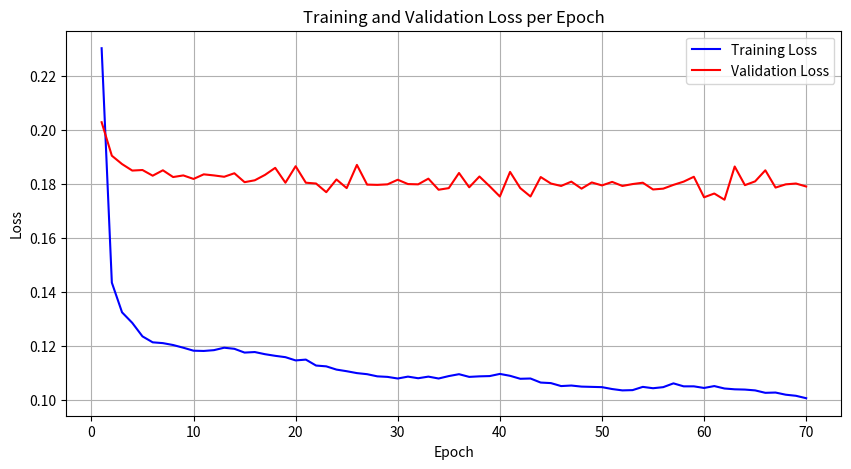

Here is the Python script that generated this plot:
import matplotlib.pyplot as plt

"""
[redacted]
"""

# Data from the user's message
epochs = list(range(1, 71))
loss_train = [
    0.2302, 0.1434, 0.1324, 0.1285, 0.1235, 0.1213, 0.1210, 0.1203, 0.1193, 0.1182, 0.1181,
    0.1184, 0.1193, 0.1189, 0.1175, 0.1177, 0.1169, 0.1163, 0.1158, 0.1146, 0.1149, 0.1127,
    0.1124, 0.1112, 0.1106, 0.1099, 0.1095, 0.1087, 0.1085, 0.1079, 0.1086, 0.1080, 0.1086,
    0.1079, 0.1088, 0.1095, 0.1085, 0.1087, 0.1088, 0.1096, 0.1089, 0.1078, 0.1079, 0.1064,
    0.1062, 0.1051, 0.1053, 0.1049, 0.1048, 0.1047, 0.1040, 0.1035, 0.1036, 0.1048, 0.1043,
    0.1047, 0.1061, 0.1050, 0.1050, 0.1044, 0.1051, 0.1042, 0.1039, 0.1038, 0.1035, 0.1026,
    0.1027, 0.1019, 0.1015, 0.1006
]
loss_val = [
    0.2028, 0.1904, 0.1873, 0.1849, 0.1851, 0.1830, 0.1850, 0.1825, 0.1831, 0.1818, 0.1835,
    0.1831, 0.1826, 0.1839, 0.1806, 0.1813, 0.1833, 0.1859, 0.1804, 0.1865, 0.1804, 0.1801,
    0.1769, 0.1816, 0.1784, 0.1870, 0.1797, 0.1796, 0.1798, 0.1815, 0.1799, 0.1798, 0.1819,
    0.1778, 0.1784, 0.1840, 0.1787, 0.1827, 0.1791, 0.1753, 0.1844, 0.1784, 0.1753, 0.1825,
    0.1801, 0.1792, 0.1808, 0.1782, 0.1805, 0.1794, 0.1807, 0.1792, 0.1799, 0.1804, 0.1779,
    0.1782, 0.1796, 0.1808, 0.1826, 0.1750, 0.1764, 0.1741, 0.1864, 0.1795, 0.1809, 0.1850,
    0.1786, 0.1798, 0.1801, 0.1790
]

# Plotting the training and validation loss over epochs
plt.figure(figsize=(10, 5))
plt.plot(epochs, loss_train, label='Training Loss', color='blue')
plt.plot(epochs, loss_val, label='Validation Loss', color='red')
plt.xlabel('Epoch')
plt.ylabel('Loss')
plt.title('Training and Validation Loss per Epoch')
plt.legend()
plt.grid(True)
plt.show()